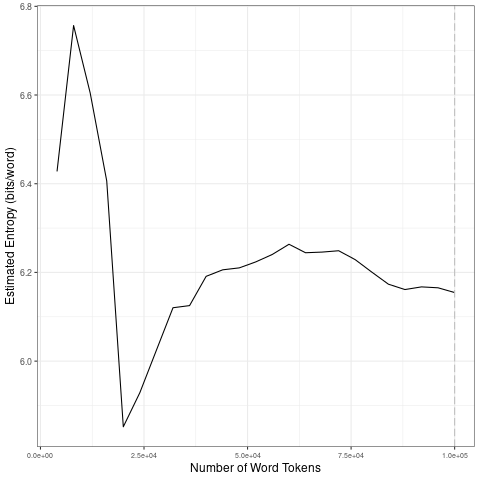

Values plotted in this chart, from the file beside it:
file, entropy.Corpus.Size, entropy.Entropy, sd.Corpus.Size, sd.SD
data/2021_by_es/2021-11-08_tokens_1-gram…, 4000, 6.428, 20000, 0.3427
data/2021_by_es/2021-11-08_tokens_1-gram…, 8000, 6.757, 40000, 0.1023
data/2021_by_es/2021-11-08_tokens_1-gram…, 12000, 6.605, 60000, 0.02365
data/2021_by_es/2021-11-08_tokens_1-gram…, 16000, 6.406, 80000, 0.02004
data/2021_by_es/2021-11-08_tokens_1-gram…, 20000, 5.852, 1e+05, 0.007024
data/2021_by_es/2021-11-08_tokens_1-gram…, 24000, 5.929, 20000, 0.3427
data/2021_by_es/2021-11-08_tokens_1-gram…, 28000, 6.025, 40000, 0.1023
data/2021_by_es/2021-11-08_tokens_1-gram…, 32000, 6.12, 60000, 0.02365
data/2021_by_es/2021-11-08_tokens_1-gram…, 36000, 6.125, 80000, 0.02004
data/2021_by_es/2021-11-08_tokens_1-gram…, 40000, 6.191, 1e+05, 0.007024
data/2021_by_es/2021-11-08_tokens_1-gram…, 44000, 6.206, 20000, 0.3427
data/2021_by_es/2021-11-08_tokens_1-gram…, 48000, 6.21, 40000, 0.1023
data/2021_by_es/2021-11-08_tokens_1-gram…, 52000, 6.224, 60000, 0.02365
data/2021_by_es/2021-11-08_tokens_1-gram…, 56000, 6.241, 80000, 0.02004
data/2021_by_es/2021-11-08_tokens_1-gram…, 60000, 6.263, 1e+05, 0.007024
data/2021_by_es/2021-11-08_tokens_1-gram…, 64000, 6.244, 20000, 0.3427
data/2021_by_es/2021-11-08_tokens_1-gram…, 68000, 6.246, 40000, 0.1023
data/2021_by_es/2021-11-08_tokens_1-gram…, 72000, 6.249, 60000, 0.02365
data/2021_by_es/2021-11-08_tokens_1-gram…, 76000, 6.229, 80000, 0.02004
data/2021_by_es/2021-11-08_tokens_1-gram…, 80000, 6.201, 1e+05, 0.007024
data/2021_by_es/2021-11-08_tokens_1-gram…, 84000, 6.173, 20000, 0.3427
data/2021_by_es/2021-11-08_tokens_1-gram…, 88000, 6.161, 40000, 0.1023
data/2021_by_es/2021-11-08_tokens_1-gram…, 92000, 6.167, 60000, 0.02365
data/2021_by_es/2021-11-08_tokens_1-gram…, 96000, 6.165, 80000, 0.02004
data/2021_by_es/2021-11-08_tokens_1-gram…, 1e+05, 6.155, 1e+05, 0.007024
